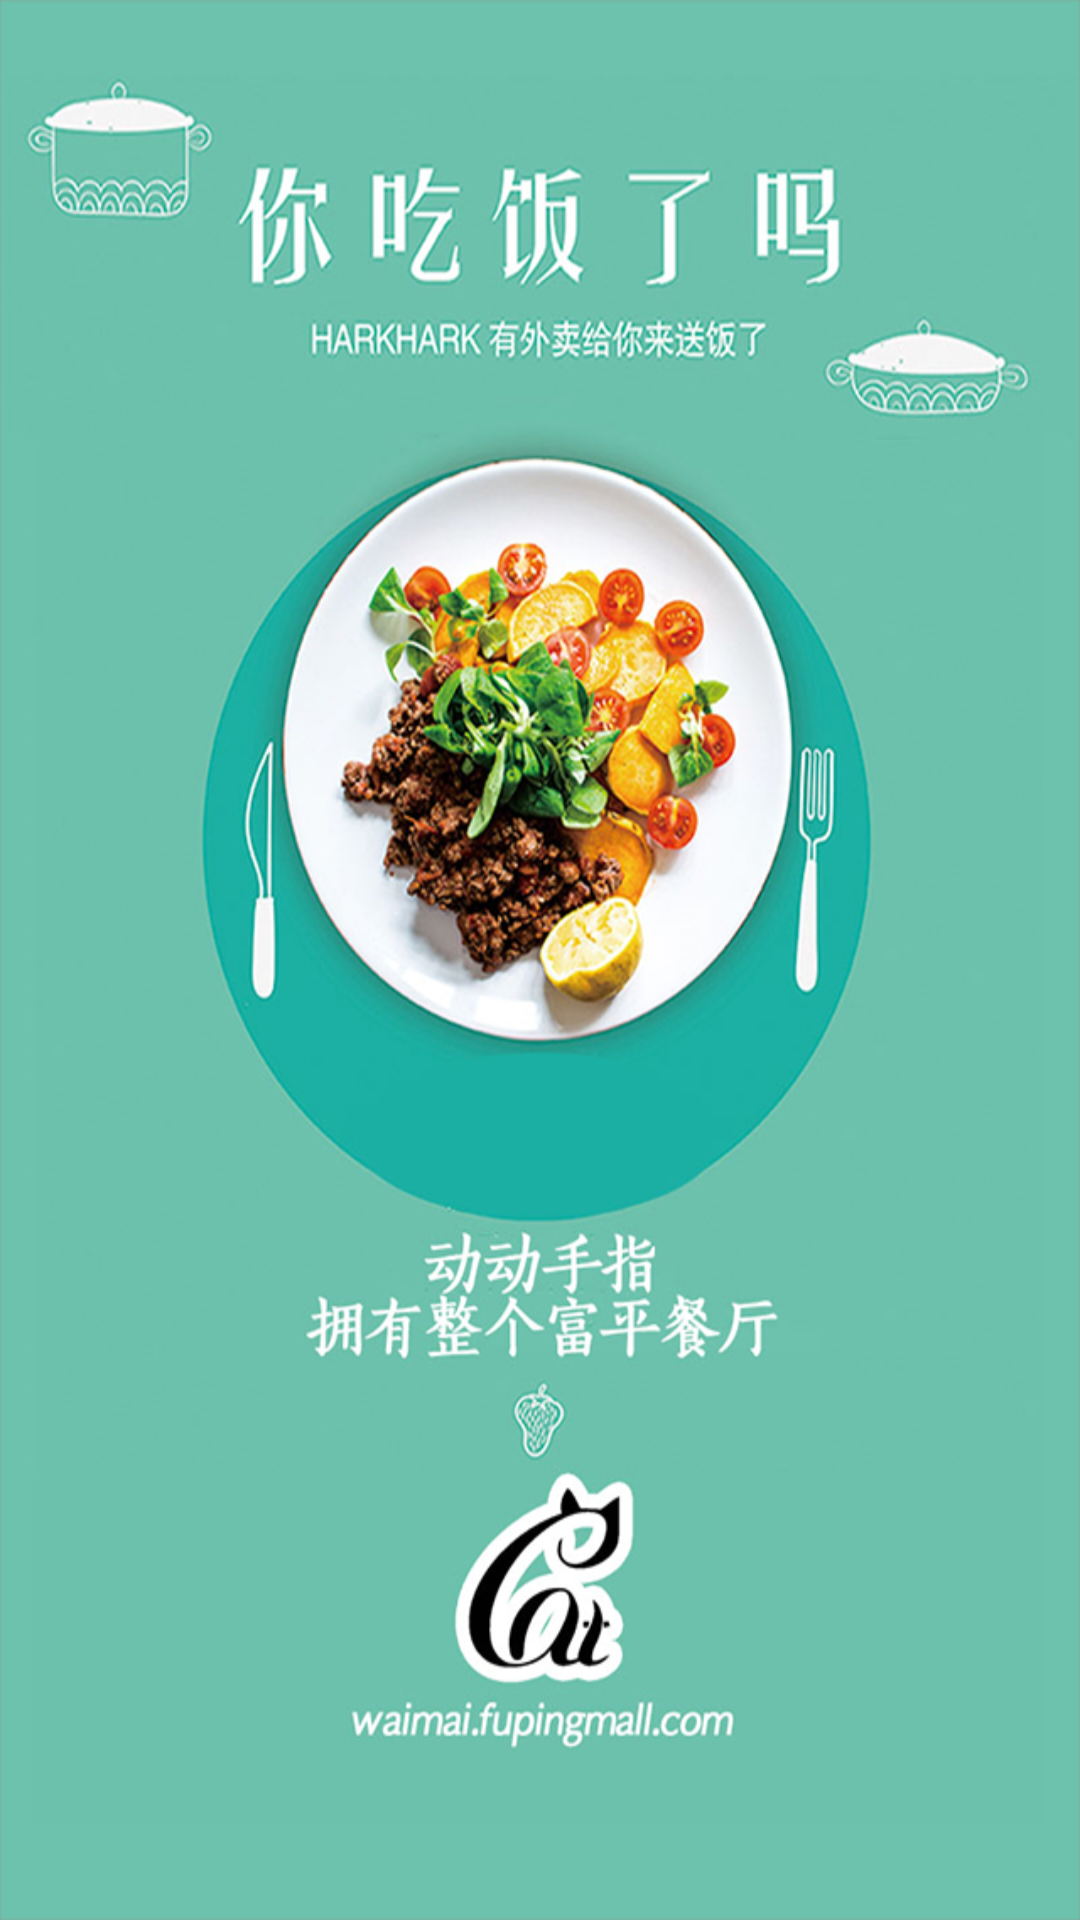

Layout XML and referenced resources for this Android screen:
<!-- AndroidManifest.xml: application theme AppTheme.NoActionBar -->
<!-- res/layout/right_about.xml -->
<?xml version="1.0" encoding="utf-8"?>
<LinearLayout xmlns:android="http://schemas.android.com/apk/res/android"
    android:layout_width="fill_parent"
    android:layout_height="fill_parent"
    android:orientation="vertical">

    <ImageView
        android:id="@id/imageView1"
        android:layout_width="fill_parent"
        android:layout_height="fill_parent"
        android:scaleType="fitXY"
        android:src="@drawable/splash_ip4" />
</LinearLayout>
<!-- resources referenced by this layout -->
<resources>
  <!-- drawable splash_ip4: png bitmap (drawable-hdpi-v4, 353395 bytes) -->
  <style name="AppTheme.NoActionBar">
          <item name="windowActionBar">false</item>
          <item name="windowNoTitle">true</item>
      </style>
</resources>
